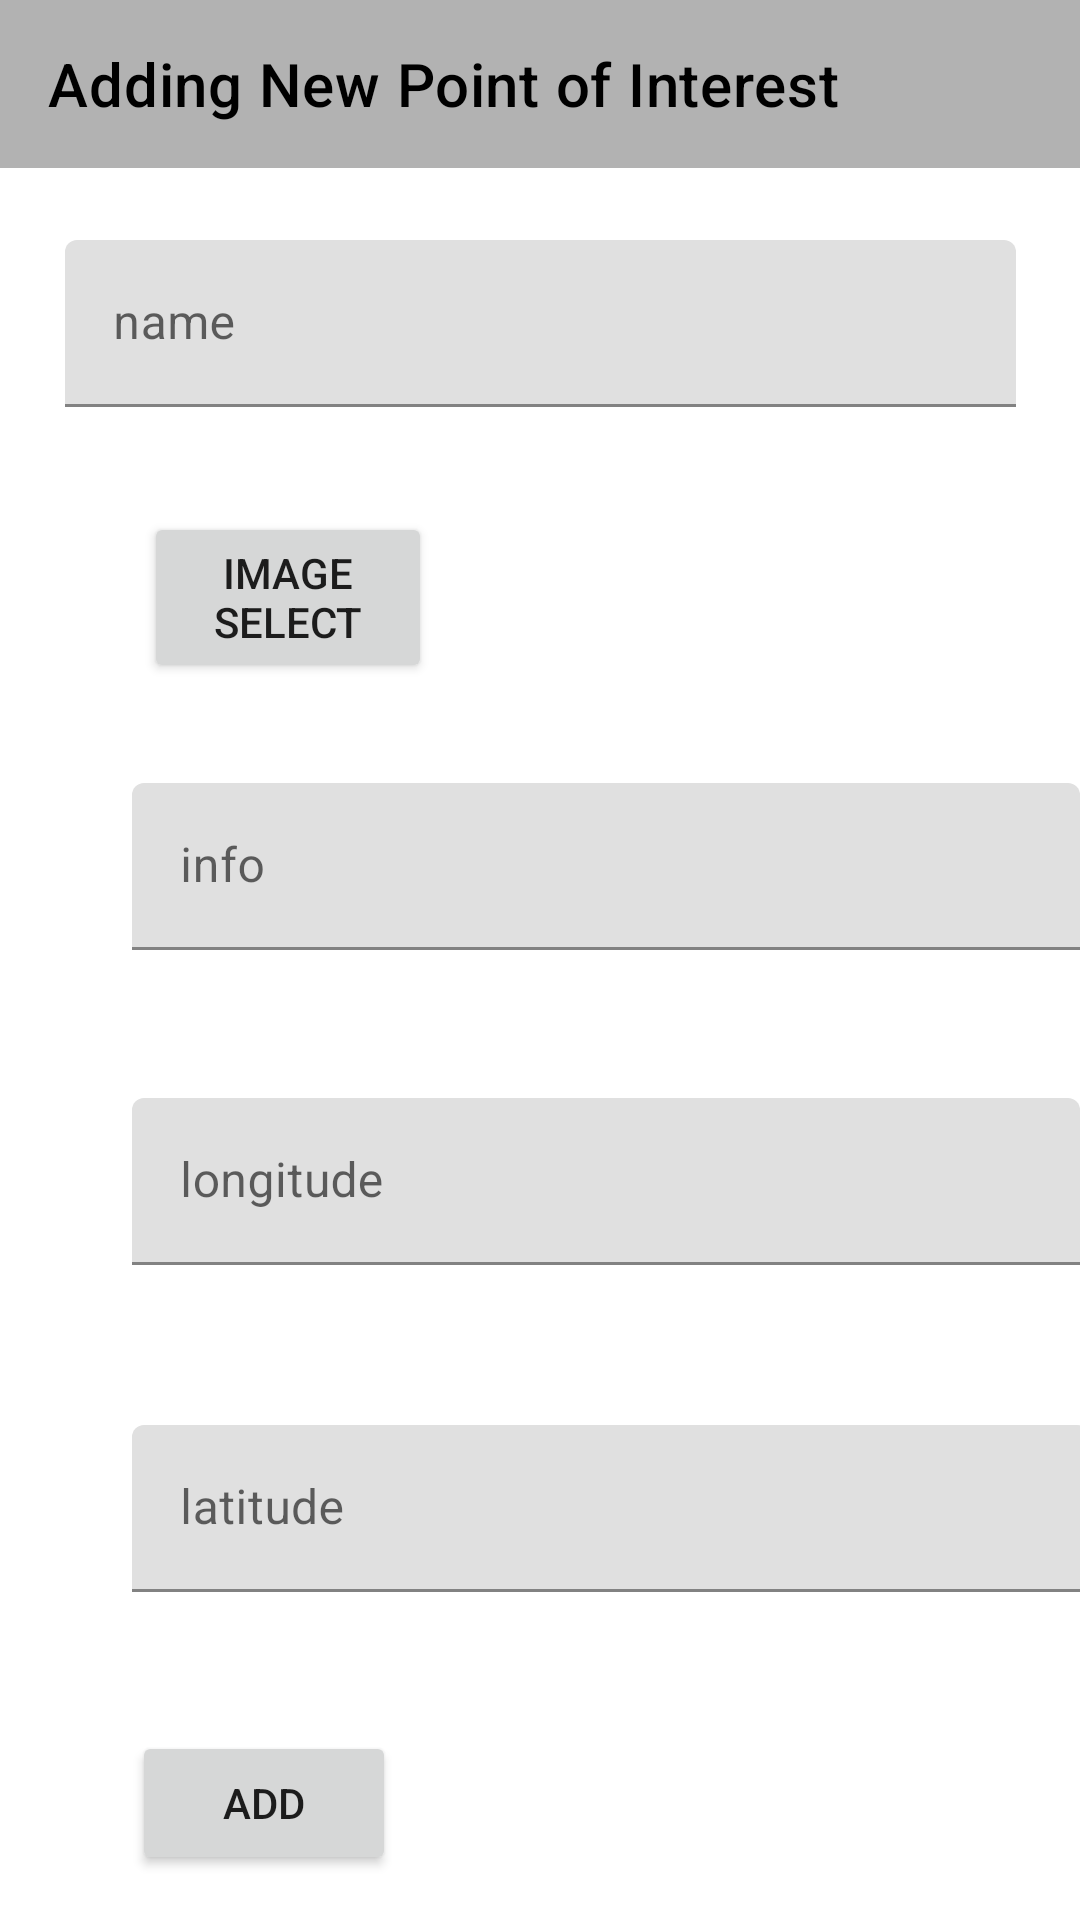

Android layout source for this screen:
<!-- AndroidManifest.xml: application theme Theme.Atkex -->
<!-- res/layout/activity_add_poiactivity.xml -->
<?xml version="1.0" encoding="utf-8"?>
<androidx.constraintlayout.widget.ConstraintLayout xmlns:android="http://schemas.android.com/apk/res/android"
    xmlns:app="http://schemas.android.com/apk/res-auto"
    xmlns:tools="http://schemas.android.com/tools"
    android:layout_width="match_parent"
    android:layout_height="match_parent"
    tools:context=".AddPOIActivity">

    <com.google.android.material.appbar.MaterialToolbar
        android:id="@+id/main_toolbar"
        android:layout_width="match_parent"
        android:layout_height="56dp"
        android:background="@color/grey_200"
        app:title="Adding New Point of Interest"
        app:layout_constraintEnd_toEndOf="parent"
        app:layout_constraintStart_toStartOf="parent"
        app:layout_constraintTop_toTopOf="parent"
        app:titleTextColor="@android:color/black"></com.google.android.material.appbar.MaterialToolbar>


    <com.google.android.material.textfield.TextInputLayout
        android:id="@+id/inputName"
        android:layout_width="317dp"
        android:layout_height="57dp"
        android:layout_marginTop="80dp"
        app:layout_constraintEnd_toEndOf="parent"
        app:layout_constraintStart_toStartOf="parent"
        app:layout_constraintTop_toTopOf="parent">

        <com.google.android.material.textfield.TextInputEditText
            android:id="@+id/inputPOIName"
            android:layout_width="match_parent"
            android:layout_height="wrap_content"
            android:hint="name" />
    </com.google.android.material.textfield.TextInputLayout>

    <com.google.android.material.textfield.TextInputLayout
        android:id="@+id/inputInfo"
        android:layout_width="316dp"
        android:layout_height="61dp"
        android:layout_marginStart="44dp"
        android:layout_marginTop="124dp"
        app:layout_constraintStart_toStartOf="parent"
        app:layout_constraintTop_toBottomOf="@+id/inputName">

        <com.google.android.material.textfield.TextInputEditText
            android:id="@+id/inputPOIInfo"
            android:layout_width="match_parent"
            android:layout_height="wrap_content"
            android:hint="info" />
    </com.google.android.material.textfield.TextInputLayout>

    <com.google.android.material.textfield.TextInputLayout
        android:id="@+id/inputLong"
        android:layout_width="316dp"
        android:layout_height="65dp"
        android:layout_marginStart="44dp"
        android:layout_marginTop="44dp"
        app:layout_constraintStart_toStartOf="parent"
        app:layout_constraintTop_toBottomOf="@+id/inputInfo">

        <com.google.android.material.textfield.TextInputEditText
            android:id="@+id/inputPOILong"
            android:layout_width="match_parent"
            android:layout_height="wrap_content"
            android:hint="longitude" />
    </com.google.android.material.textfield.TextInputLayout>

    <com.google.android.material.textfield.TextInputLayout
        android:id="@+id/textInputLayout3"
        android:layout_width="319dp"
        android:layout_height="58dp"
        android:layout_marginStart="44dp"
        android:layout_marginTop="44dp"
        app:layout_constraintStart_toStartOf="parent"
        app:layout_constraintTop_toBottomOf="@+id/inputLong">

        <com.google.android.material.textfield.TextInputEditText
            android:id="@+id/inputPOILat"
            android:layout_width="match_parent"
            android:layout_height="wrap_content"
            android:hint="latitude" />
    </com.google.android.material.textfield.TextInputLayout>

    <Button
        android:id="@+id/btnAddPOI"
        android:layout_width="wrap_content"
        android:layout_height="wrap_content"
        android:layout_marginStart="44dp"
        android:layout_marginTop="44dp"
        android:onClick="onClickAddPOI"
        android:text="Add"
        app:layout_constraintStart_toStartOf="parent"
        app:layout_constraintTop_toBottomOf="@+id/textInputLayout3" />

    <Button
        android:id="@+id/btnSelectImage"
        android:layout_width="96dp"
        android:layout_height="57dp"
        android:layout_marginStart="48dp"
        android:text="Image Select"
        app:layout_constraintBottom_toTopOf="@+id/inputInfo"
        app:layout_constraintStart_toStartOf="parent"
        app:layout_constraintTop_toBottomOf="@+id/inputName" />

    <ImageView
        android:id="@+id/imgView"
        android:layout_width="182dp"
        android:layout_height="90dp"
        android:layout_marginStart="20dp"
        app:layout_constraintBottom_toTopOf="@+id/inputInfo"
        app:layout_constraintStart_toEndOf="@+id/btnSelectImage"
        app:layout_constraintTop_toBottomOf="@+id/inputName"
        tools:srcCompat="@tools:sample/avatars" />
</androidx.constraintlayout.widget.ConstraintLayout>
<!-- resources referenced by this layout -->
<resources>
  <color name="grey_200">#B2B2B2</color>
  <style name="Theme.Atkex" parent="Theme.MaterialComponents.DayNight.DarkActionBar">
  
          
          <item name="colorPrimary">@color/grey_100</item>
          <item name="colorPrimaryVariant">@color/grey_200</item>
          <item name="colorOnPrimary">@color/white</item>
          
          <item name="colorSecondary">@color/teal_200</item>
          <item name="colorSecondaryVariant">@color/teal_700</item>
          <item name="colorOnSecondary">@color/black</item>
          
          <item name="android:statusBarColor" tools:targetApi="l">@color/black</item>
          
      </style>
  <color name="grey_100">#767676</color>
  <color name="white">#FFFFFFFF</color>
  <color name="teal_200">#FF03DAC5</color>
  <color name="teal_700">#FF018786</color>
  <color name="black">#FF000000</color>
</resources>
